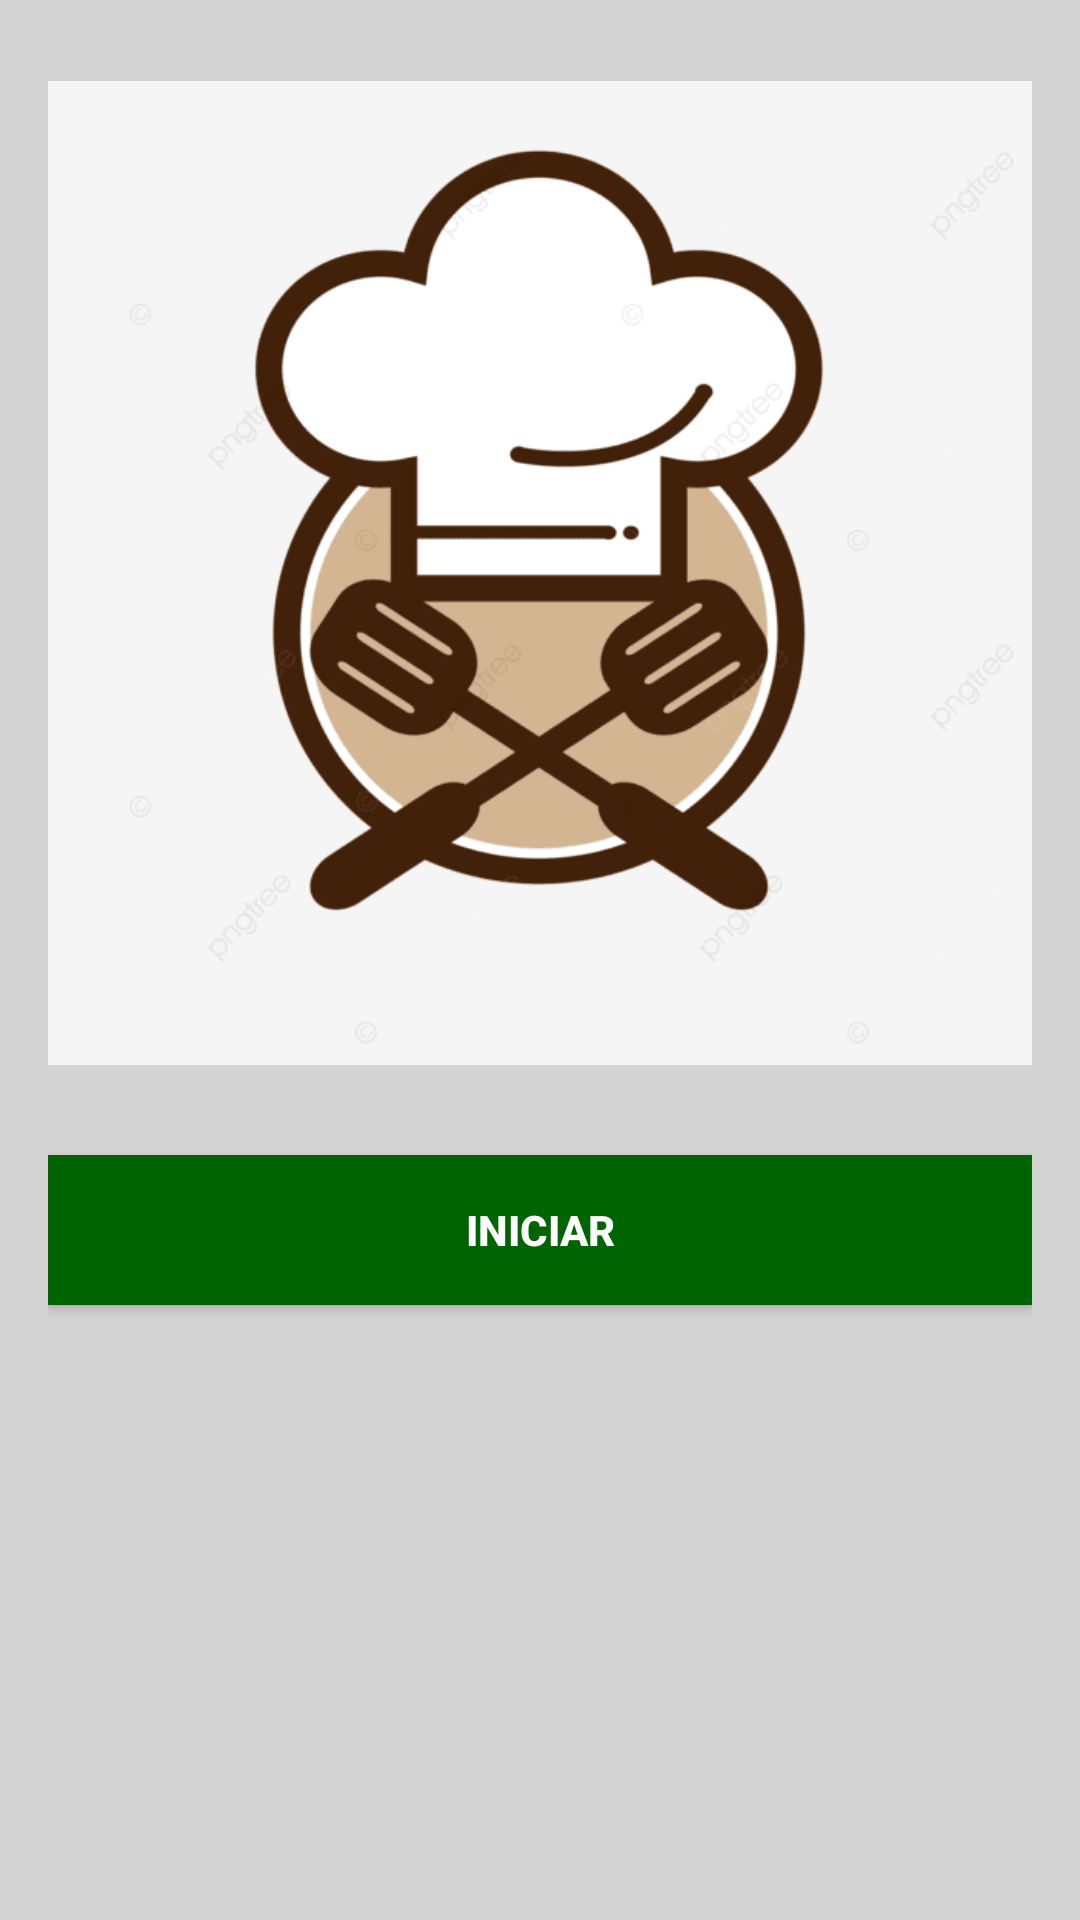

Reconstruct the res/layout file that produces this screen, plus the resources it refers to.
<!-- AndroidManifest.xml: application theme Theme.AppReceitas -->
<!-- res/layout/tela_inicial.xml -->
<?xml version="1.0" encoding="utf-8"?>
<LinearLayout
    xmlns:android="http://schemas.android.com/apk/res/android"
    xmlns:tools="http://schemas.android.com/tools"
    android:layout_width="match_parent"
    android:layout_height="match_parent"
    android:background="@color/light_grey"
    android:orientation="vertical"
    android:padding="16dp"
    tools:context=".activity.TelaInicial">

    <ImageView
        android:layout_width="match_parent"
        android:layout_height="350dp"
        android:src="@drawable/logo"
        tools:ignore="ContentDescription" />

    <TextView
        android:layout_width="match_parent"
        android:layout_height="wrap_content" />

    <Button
        android:id="@+id/buttonIniciar"
        android:layout_width="match_parent"
        android:layout_height="50dp"
        android:text="Iniciar"
        android:background="@color/dark_green"
        android:textStyle="bold"
        android:textColor="@color/white"
        tools:ignore="HardcodedText" />
</LinearLayout>
<!-- resources referenced by this layout -->
<resources>
  <color name="dark_green">#006500</color>
  <color name="light_grey">#D3D3D3</color>
  <color name="white">#FFFFFF</color>
  <!-- drawable logo: png bitmap (drawable, 17776 bytes) -->
  <style name="Theme.AppReceitas" parent="Theme.AppCompat.Light.NoActionBar">
          
          <item name="colorPrimary">@color/purple_500</item>
          <item name="colorPrimaryVariant">@color/black</item>
          <item name="colorOnPrimary">@color/white</item>
          
          <item name="colorSecondary">@color/teal_200</item>
          <item name="colorSecondaryVariant">@color/teal_700</item>
          <item name="colorOnSecondary">@color/black</item>
          
          <item name="android:statusBarColor">?attr/colorPrimaryVariant</item>
          
      </style>
  <color name="purple_500">#FF6200EE</color>
  <color name="black">#000000</color>
  <color name="teal_200">#FF03DAC5</color>
  <color name="teal_700">#FF018786</color>
</resources>
